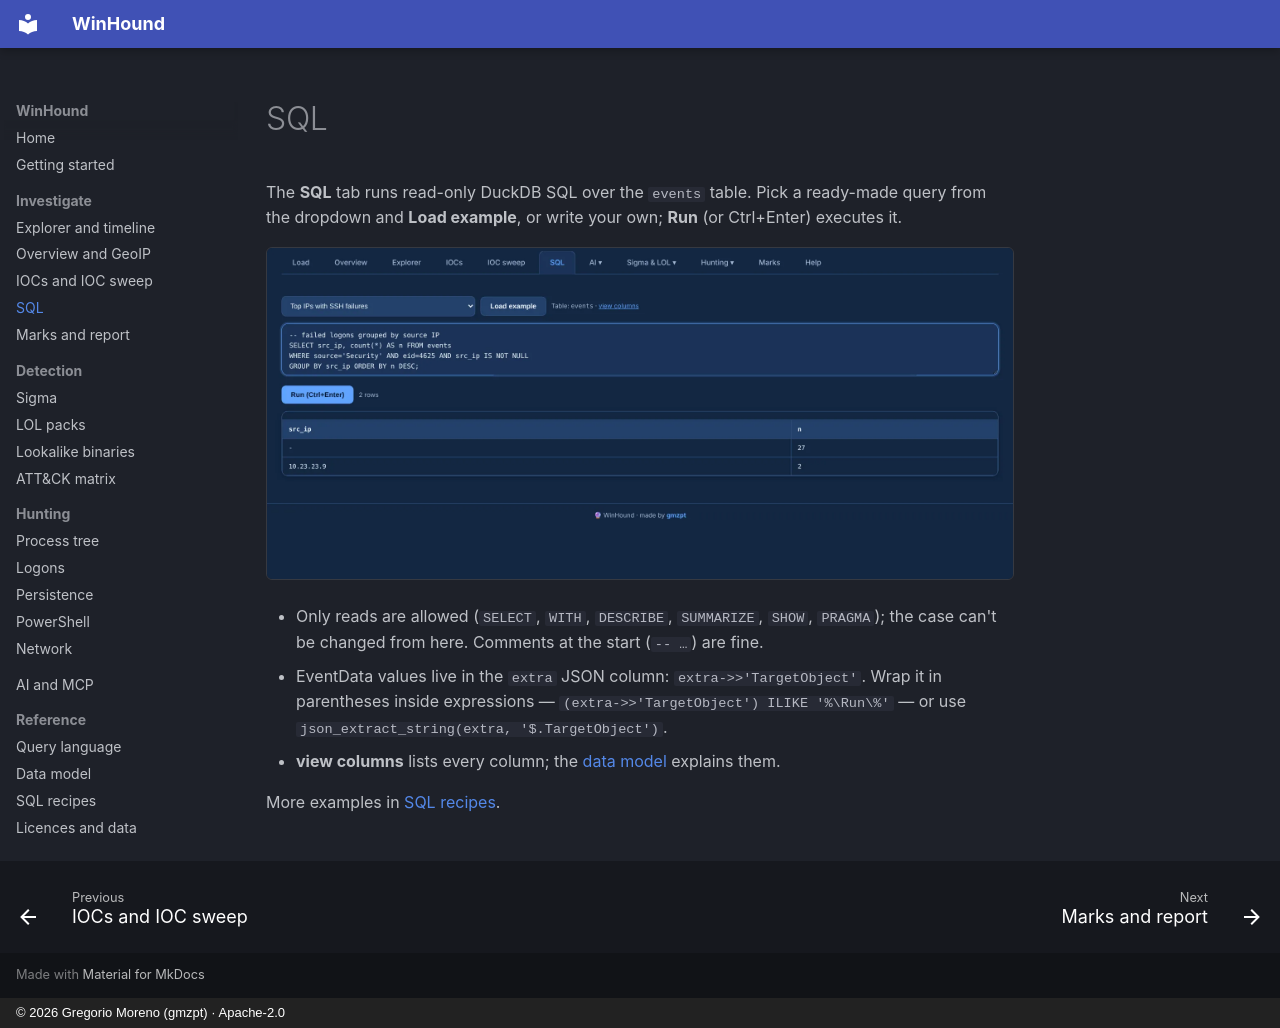

repository: G92MZ/winhound · page: investigate/sql/index.html · generator: mkdocs · copyright: © 2026 Gregorio Moreno (gmzpt) · Apache-2.0

# SQL

The **SQL** tab runs read-only DuckDB SQL over the `events` table. Pick a ready-made query from the
dropdown and **Load example**, or write your own; **Run** (or Ctrl+Enter) executes it.

![The SQL tab](../assets/shots/sql/sql.webp){ .shot }

- Only reads are allowed (`SELECT`, `WITH`, `DESCRIBE`, `SUMMARIZE`, `SHOW`, `PRAGMA`); the case
  can't be changed from here. Comments at the start (`-- …`) are fine.
- EventData values live in the `extra` JSON column: `extra->>'TargetObject'`. Wrap it in
  parentheses inside expressions — `(extra->>'TargetObject') ILIKE '%\Run\%'` — or use
  `json_extract_string(extra, '$.TargetObject')`.
- **view columns** lists every column; the [data model](../reference/data-model.md) explains them.

More examples in [SQL recipes](../reference/sql-recipes.md).
